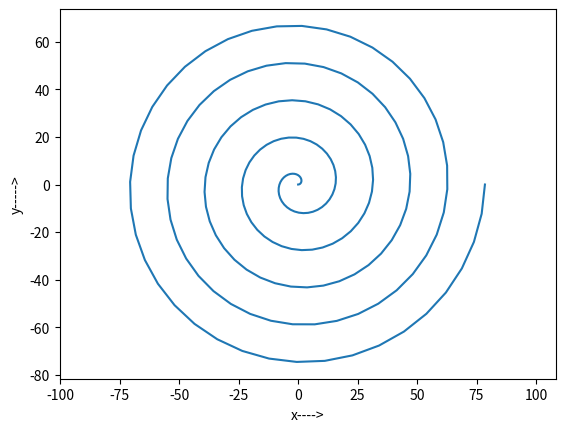

The script that saved this image:
import numpy as np
import matplotlib.pyplot as plt

t = np.linspace(0, 10*np.pi, 200)  
r = 2.5*t
x = r * np.cos(t)
y = r * np.sin(t)

plt.xlabel('x---->')
plt.ylabel('y----->')
plt.axis('equal') 
plt.plot(x, y)
plt.show()